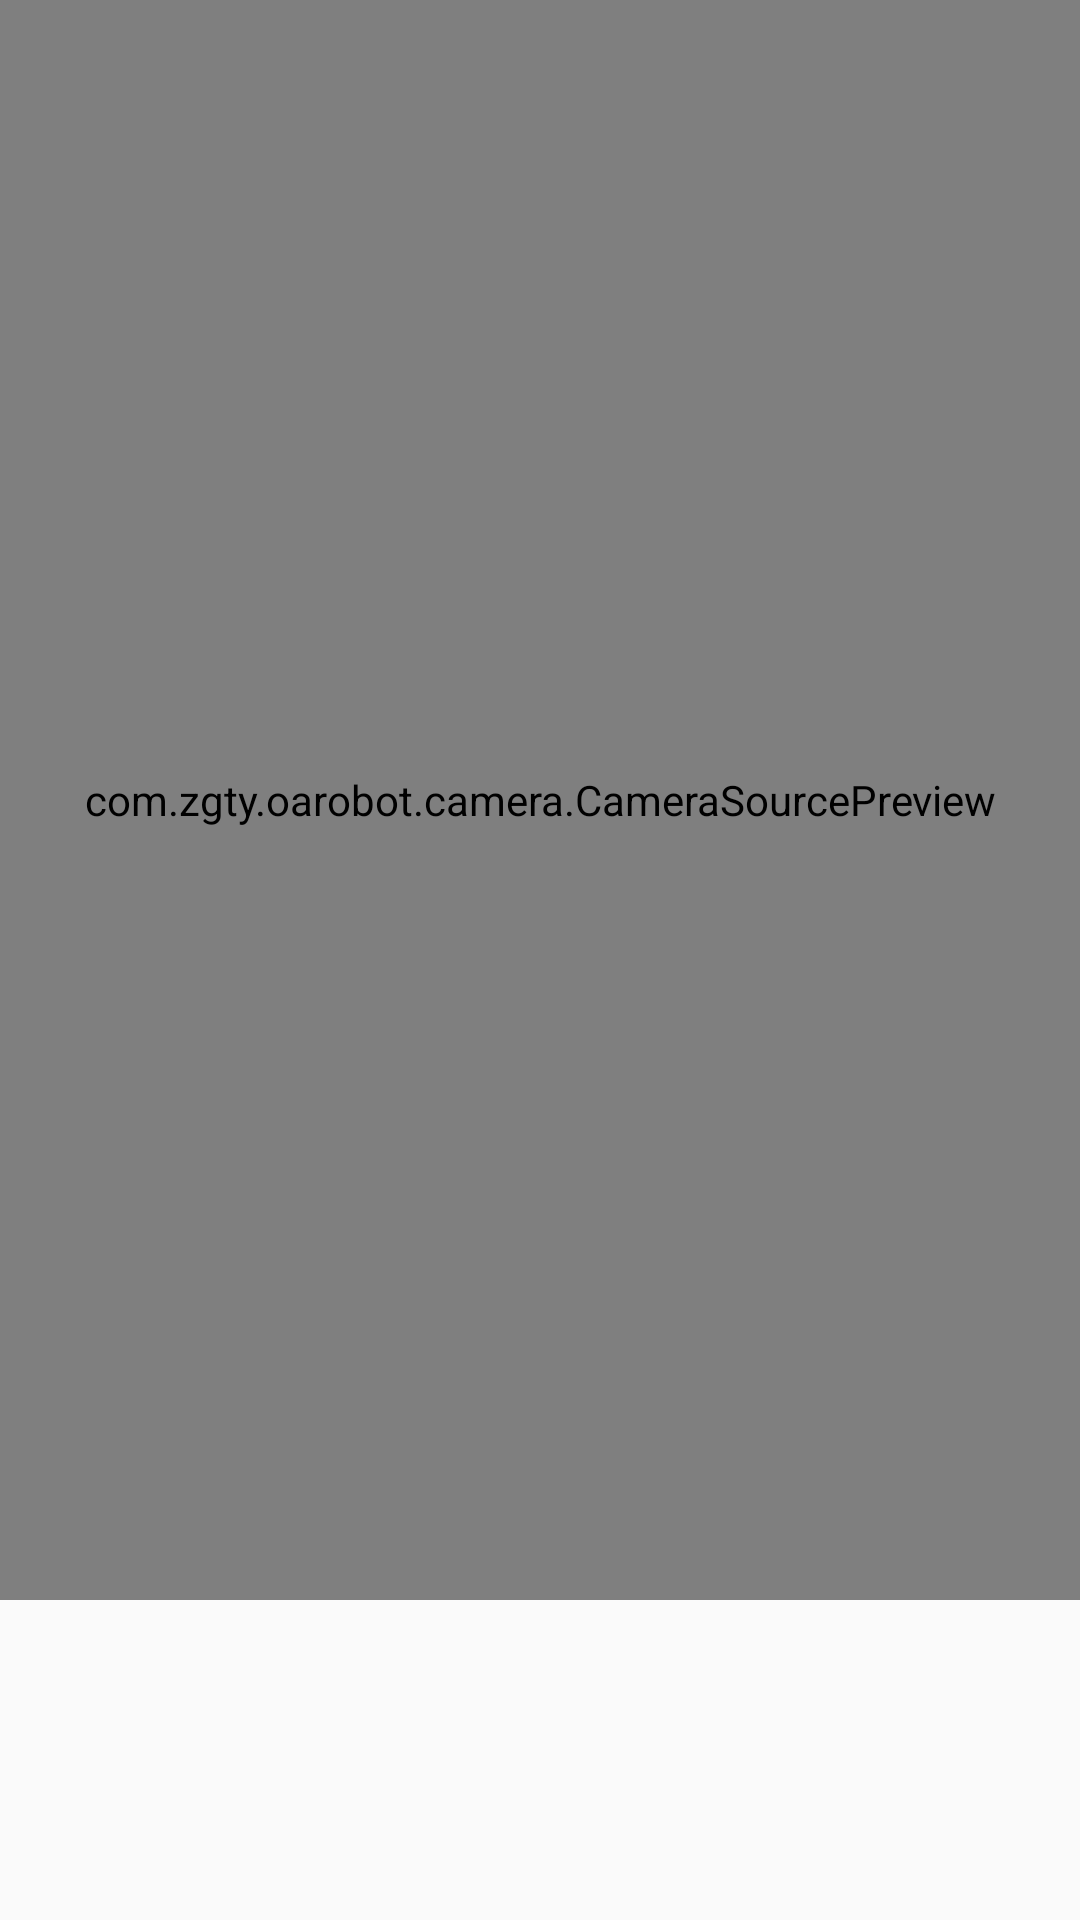

Android layout source for this screen:
<!-- AndroidManifest.xml: application theme AppTheme -->
<!-- res/layout/activity_make_sure_face2.xml -->
<?xml version="1.0" encoding="utf-8"?>

<LinearLayout xmlns:android="http://schemas.android.com/apk/res/android"
    xmlns:app="http://schemas.android.com/apk/res-auto"
    xmlns:tools="http://schemas.android.com/tools"
    android:layout_width="800dp"
    android:layout_height="600dp"
    android:layout_gravity="center"
    android:clickable="true"
    android:orientation="vertical"
    tools:context="com.zgty.oarobot.activity.MakeSureFace2">

    <com.zgty.oarobot.camera.CameraSourcePreview
        android:id="@+id/preview"
        android:layout_width="match_parent"
        android:layout_height="0dp"
        android:layout_weight="5">

        <com.zgty.oarobot.camera.GraphicOverlay
            android:id="@+id/faceOverlay"
            android:layout_width="match_parent"
            android:layout_height="match_parent" />

    </com.zgty.oarobot.camera.CameraSourcePreview>

    <LinearLayout
        android:id="@+id/edit_sure_cancel"
        android:layout_width="match_parent"
        android:layout_height="0dp"
        android:layout_weight="1"
        android:orientation="horizontal"
        android:visibility="invisible">

        <TextView
            android:id="@+id/edit_cancel"
            style="@style/AppTextView4"
            android:clickable="true"
            android:drawableLeft="@mipmap/cancel"
            android:focusable="true"
            android:gravity="center_vertical"
            android:paddingLeft="@dimen/photo_main_padding"
            android:text="@string/record_again"
            android:textColor="@color/redText" />

        <TextView
            android:id="@+id/edit_sure"
            style="@style/AppTextView4"
            android:clickable="true"
            android:drawableLeft="@mipmap/sure"
            android:focusable="true"
            android:gravity="center_vertical"
            android:paddingLeft="@dimen/photo_main_padding"
            android:text="@string/sure_name"
            android:textColor="@color/greenText" />
    </LinearLayout>
</LinearLayout>
<!-- resources referenced by this layout -->
<resources>
  <color name="greenText">#1afa29</color>
  <color name="redText">#d81e06</color>
  <dimen name="photo_main_padding">45dp</dimen>
  <string name="record_again">  重录</string>
  <string name="sure_name">  确认</string>
  <style name="AppTextView4">
          <item name="android:layout_width">0dp</item>
          <item name="android:layout_height">match_parent</item>
          <item name="android:layout_weight">1</item>
          <item name="android:gravity">center</item>
          <item name="android:textSize">@dimen/edit_text_size</item>
      </style>
  <style name="AppTheme" parent="Theme.AppCompat.Light.DarkActionBar">
          
          <item name="colorPrimary">@color/colorPrimary</item>
          <item name="colorPrimaryDark">@color/colorPrimaryDark</item>
          <item name="colorAccent">@color/colorAccent</item>
      </style>
  <dimen name="edit_text_size">21sp</dimen>
  <color name="colorPrimary">#3F51B5</color>
  <color name="colorPrimaryDark">#303F9F</color>
  <color name="colorAccent">#FF4081</color>
</resources>
